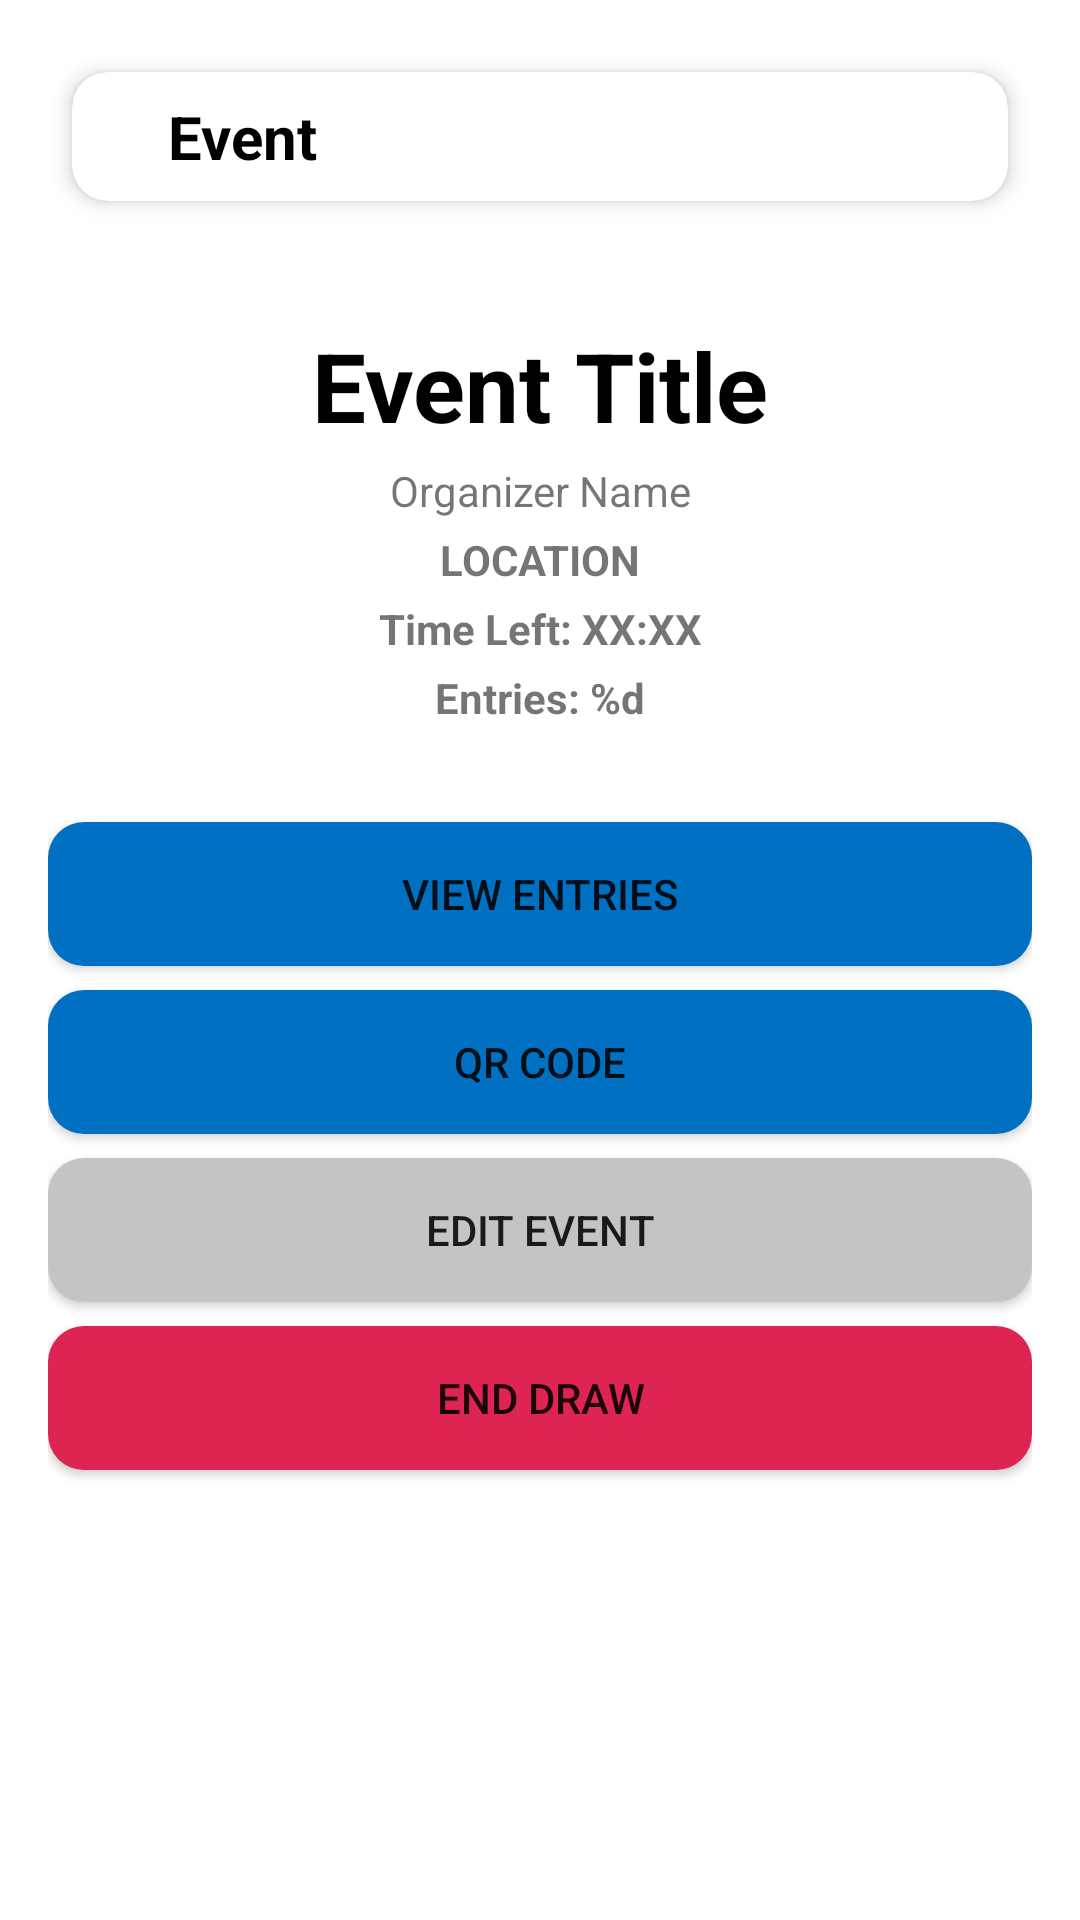

Layout XML and referenced resources for this Android screen:
<!-- AndroidManifest.xml: application theme AppTheme -->
<!-- res/layout/fragment_organizer_event.xml -->
<?xml version="1.0" encoding="utf-8"?>
<ScrollView xmlns:android="http://schemas.android.com/apk/res/android"
    xmlns:tools="http://schemas.android.com/tools"
    android:layout_width="match_parent"
    android:layout_height="match_parent"
    xmlns:app="http://schemas.android.com/apk/res-auto"
    android:fillViewport="true"
    android:background="@color/white">

    <LinearLayout
        android:layout_width="match_parent"
        android:layout_height="wrap_content"
        android:orientation="vertical"
        android:padding="16dp">

        
        <androidx.cardview.widget.CardView
            android:layout_width="match_parent"
            android:layout_height="wrap_content"
            android:layout_margin="8dp"
            app:cardCornerRadius="12dp"
            app:cardElevation="4dp">

            <LinearLayout
                android:layout_width="match_parent"
                android:layout_height="wrap_content"
                android:orientation="horizontal"
                android:gravity="center_vertical">

                
                <ImageButton
                    android:id="@+id/back_button"
                    android:layout_width="wrap_content"
                    android:layout_height="wrap_content"
                    android:background="?attr/selectableItemBackgroundBorderless"
                    android:src="@drawable/baseline_arrow_back_ios_24"
                    android:contentDescription="Back"
                    android:padding="8dp"
                    android:layout_marginEnd="8dp" />

                <TextView
                    android:id="@+id/organizer_profile_title"
                    android:layout_width="match_parent"
                    android:layout_height="wrap_content"
                    android:background="@drawable/rounded_text_background"
                    android:padding="8dp"
                    android:text="@string/event"
                    android:textColor="@color/black"
                    android:textSize="20sp"
                    android:textStyle="bold" />
            </LinearLayout>
        </androidx.cardview.widget.CardView>

        
        <ImageView
            android:id="@+id/event_image"
            android:layout_width="match_parent"
            android:layout_height="wrap_content"
            android:adjustViewBounds="true"
            android:scaleType="fitCenter"
            tools:srcCompat="@tools:sample/avatars"
            android:contentDescription="Event Poster" />

        
        <TextView
            android:id="@+id/event_title"
            android:layout_width="match_parent"
            android:layout_height="wrap_content"
            android:layout_marginTop="32dp"
            android:text="@string/placeholder_event_title"
            android:textAlignment="center"
            android:textColor="@color/black"
            android:textSize="32sp"
            android:textStyle="bold" />

        <TextView
            android:id="@+id/event_organizer_name"
            android:layout_width="match_parent"
            android:layout_height="wrap_content"
            android:layout_marginTop="4dp"
            android:textAlignment="center"
            android:text="Organizer Name"
            android:textStyle="normal" />

        <TextView
            android:id="@+id/event_location"
            android:layout_width="match_parent"
            android:layout_height="wrap_content"
            android:layout_marginTop="4dp"
            android:textAlignment="center"
            android:text="@string/location"
            android:textStyle="bold" />

        <TextView
            android:id="@+id/event_time_left"
            android:layout_width="match_parent"
            android:layout_height="wrap_content"
            android:layout_marginTop="4dp"
            android:textAlignment="center"
            android:text="@string/time_left"
            android:textStyle="bold" />

        <TextView
            android:id="@+id/event_entries"
            android:layout_width="match_parent"
            android:layout_height="wrap_content"
            android:layout_marginTop="4dp"
            android:textAlignment="center"
            android:text="@string/entries_d"
            android:textStyle="bold" />

        
        <Button
            android:id="@+id/event_view_entries"
            android:layout_width="match_parent"
            android:layout_height="wrap_content"
            android:background="@drawable/rounded_button_bg"
            android:text="@string/view_entries"
            android:layout_marginTop="32dp"
            android:backgroundTint="@color/main_blue" />

        <Button
            android:id="@+id/event_share_qr"
            android:layout_width="match_parent"
            android:layout_height="wrap_content"
            android:background="@drawable/rounded_button_bg"
            android:text="QR code"
            android:layout_marginTop="8dp"
            android:backgroundTint="@color/main_blue" />

        <Button
            android:id="@+id/event_edit_button"
            android:layout_width="match_parent"
            android:layout_height="wrap_content"
            android:text="@string/edit_event"
            android:layout_marginTop="8dp"
            android:background="@drawable/rounded_button_bg"
            android:backgroundTint="@color/light_grey" />

        <Button
            android:id="@+id/event_end_draw"
            android:layout_width="match_parent"
            android:layout_height="wrap_content"
            android:background="@drawable/rounded_button_bg"
            android:text="@string/end_draw"
            android:layout_marginTop="8dp"
            android:backgroundTint="@color/main_red" />
    </LinearLayout>
</ScrollView>
<!-- resources referenced by this layout -->
<resources>
  <color name="black">#FF000000</color>
  <color name="light_grey">#FFC4C4C4</color>&gt;
  <color name="main_blue">#0071C2</color>
  <color name="main_red">#DD2452</color>
  <color name="white">#FFFFFFFF</color>
  <!-- drawable rounded_button_bg (drawable) -->
  <?xml version="1.0" encoding="utf-8"?>
  <shape xmlns:android="http://schemas.android.com/apk/res/android">
      <solid android:color="@color/blue" />
      <corners android:radius="12dp" />
      <padding android:left="16dp" android:top="8dp" android:right="16dp" android:bottom="8dp" />
  </shape>
  <string name="edit_event">Edit Event</string>
  <string name="end_draw">End Draw</string>
  <string name="entries_d">Entries: %d</string>
  <string name="event">Event</string>
  <string name="location">LOCATION</string>
  <string name="placeholder_event_title">Event Title</string>
  <string name="time_left">Time Left: XX:XX</string>
  <string name="view_entries">View Entries</string>
  <style name="AppTheme" parent="Theme.AppCompat.Light.NoActionBar">
          <item name="colorPrimary">@color/blue</item>
          <item name="colorPrimaryDark">@color/black</item>
          <item name="colorAccent">@color/white</item>
      </style>
  <color name="blue">#FF0071CD</color>
</resources>
